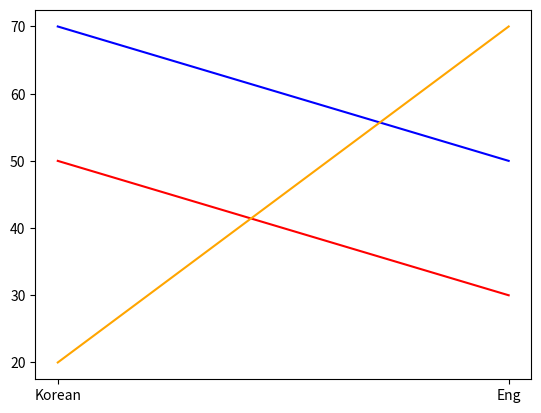

Write the Python code that produced this figure.
from matplotlib import pyplot as plt


fig, ax = plt.subplots()

names =["Korean","Eng"]

y1 = [50, 30]
y2 = [70, 50]
y3 = [20, 70]

ax.plot(names, y1, color="red", label = "Hong")
ax.plot(names, y2, color="blue", label = "Lee")
ax.plot(names, y3, color="orange", label = "Kang")

plt.show()



